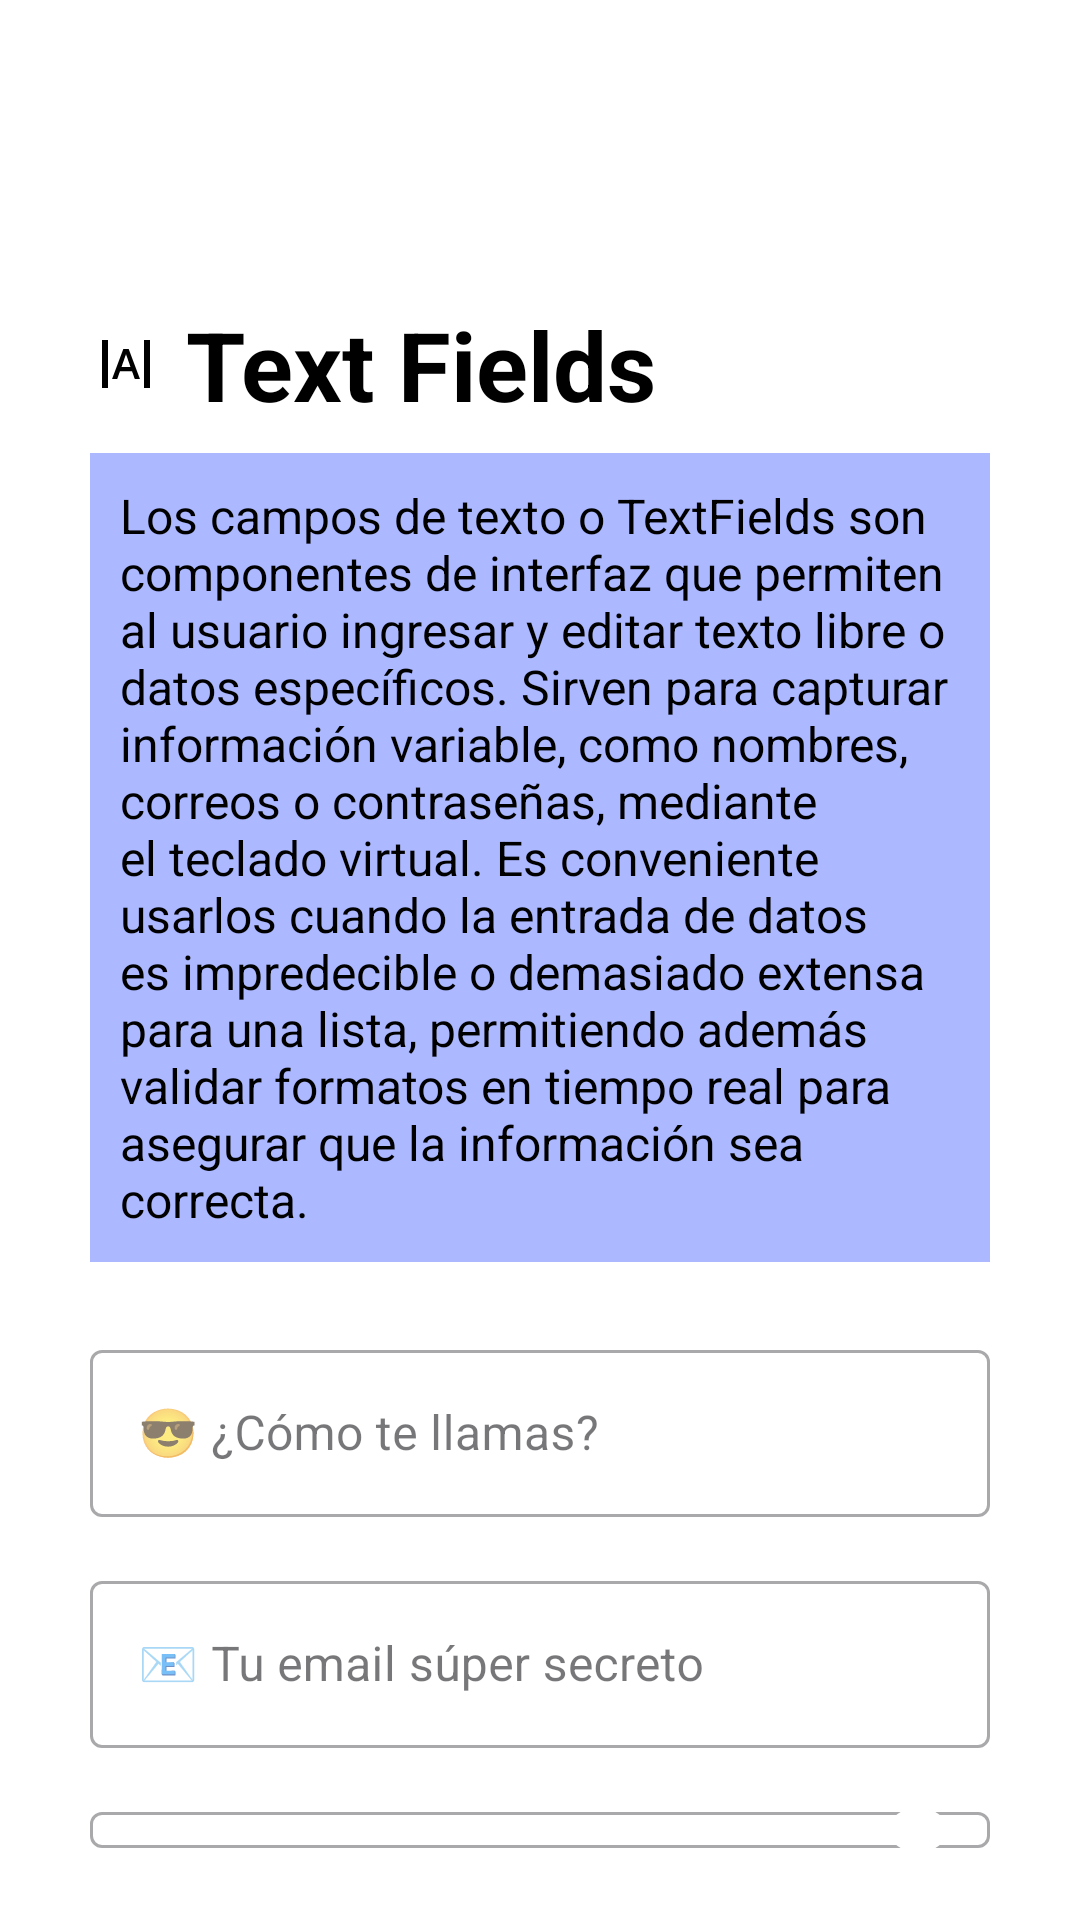

The Android layout XML behind this screen, and the referenced resources:
<!-- AndroidManifest.xml: application theme Theme.ActivitiesFragments -->
<!-- res/layout/fragment_f_prev_textfields.xml -->
<?xml version="1.0" encoding="utf-8"?>
<LinearLayout xmlns:android="http://schemas.android.com/apk/res/android"
    xmlns:app="http://schemas.android.com/apk/res-auto"
    android:layout_width="match_parent"
    android:layout_height="match_parent"
    android:orientation="vertical"
    android:paddingTop="100dp"
    android:paddingHorizontal="30dp"
    android:background="@android:color/white">

    <TextView
        android:layout_width="wrap_content"
        android:layout_height="wrap_content"
        android:text="Text Fields"
        android:textSize="32sp"
        android:textStyle="bold"
        android:drawablePadding="8dp"
        android:textColor="@color/black"
        android:drawableStart="@drawable/form"
    />

    <TextView
        android:layout_width="wrap_content"
        android:layout_height="wrap_content"
        android:text="Los campos de texto o TextFields son componentes de interfaz que permiten al usuario ingresar y editar texto libre o datos específicos. Sirven para capturar información variable, como nombres, correos o contraseñas, mediante el teclado virtual. Es conveniente usarlos cuando la entrada de datos es impredecible o demasiado extensa para una lista, permitiendo además validar formatos en tiempo real para asegurar que la información sea correcta."
        android:textSize="16sp"
        android:textColor="@android:color/black"
        android:layout_marginTop="8dp"
        android:padding="10dp"
        android:background="#ACB8FF"
        android:layout_marginBottom="24dp"/>

    <com.google.android.material.textfield.TextInputLayout
        android:layout_width="match_parent"
        android:layout_height="wrap_content"
        android:layout_marginBottom="16dp"
        style="@style/Widget.MaterialComponents.TextInputLayout.OutlinedBox"
        app:endIconMode="clear_text">

        <com.google.android.material.textfield.TextInputEditText
            android:layout_width="match_parent"
            android:layout_height="wrap_content"
            android:textColor="@color/black"
            android:hint="😎 ¿Cómo te llamas?"
            android:textColorHint="@color/black"/>
    </com.google.android.material.textfield.TextInputLayout>

    <com.google.android.material.textfield.TextInputLayout
        android:layout_width="match_parent"
        android:layout_height="wrap_content"
        android:layout_marginBottom="16dp"
        style="@style/Widget.MaterialComponents.TextInputLayout.OutlinedBox"
        app:endIconMode="clear_text">

        <com.google.android.material.textfield.TextInputEditText
            android:layout_width="match_parent"
            android:layout_height="wrap_content"
            android:hint="📧 Tu email súper secreto"
            android:textColor="@color/black"
            android:textColorHint="@color/black"
            android:inputType="textEmailAddress" />
    </com.google.android.material.textfield.TextInputLayout>

    <com.google.android.material.textfield.TextInputLayout
        android:layout_width="match_parent"
        android:layout_height="wrap_content"
        android:layout_marginBottom="24dp"
        style="@style/Widget.MaterialComponents.TextInputLayout.OutlinedBox"
        app:passwordToggleEnabled="true"
        app:endIconMode="password_toggle">

        <com.google.android.material.textfield.TextInputEditText
            android:layout_width="match_parent"
            android:layout_height="wrap_content"
            android:hint="🔑 Contraseña (no la compartas)"
            android:textColor="@color/black"
            android:inputType="textPassword"
            android:textColorHint="@color/black"/>
    </com.google.android.material.textfield.TextInputLayout>

    <Button
        android:id="@+id/btnAbrirActivitytf"
        android:layout_width="match_parent"
        android:layout_height="wrap_content"
        android:text="Abrir en nueva activity"
        android:textSize="16sp"
        style="@style/Widget.MaterialComponents.Button"
        android:layout_marginTop="16dp"/>
    <TextView
        android:id="@+id/textView"
        android:layout_width="match_parent"
        android:layout_height="wrap_content"
        android:textColor="@color/black"
        android:textAlignment="center"
        android:text="Da click para ver más ejemplos." />

    <Space
        android:layout_width="match_parent"
        android:layout_height="0dp"
        android:layout_weight="1"/>

</LinearLayout>
<!-- resources referenced by this layout -->
<resources>
  <color name="black">#FF000000</color>
  <!-- drawable form (drawable) -->
  <vector xmlns:android="http://schemas.android.com/apk/res/android" android:height="24dp" android:tint="#000000" android:viewportHeight="960" android:viewportWidth="960" android:width="24dp">
        
      <path android:fillColor="@android:color/white" android:pathData="M160,800L160,160L240,160L240,800L160,800ZM720,800L720,160L800,160L800,800L720,800ZM294,680L444,280L516,280L666,680L597,680L561,578L399,578L363,680L294,680ZM420,520L540,520L482,354L478,354L420,520Z"/>
      
  </vector>
  <style name="Theme.ActivitiesFragments" parent="Base.Theme.ActivitiesFragments" />
  <style name="Base.Theme.ActivitiesFragments" parent="Theme.Material3.DayNight.NoActionBar">
          
          
      </style>
</resources>
